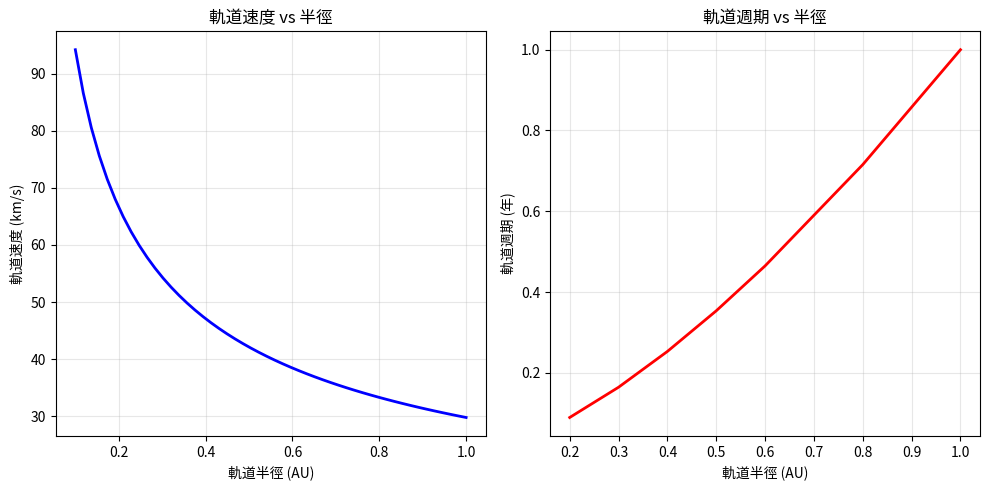

Write the Python code that produced this figure.
# ============================================================
# Dyson 雲專案 Phase A：衛星軌道穩定性模擬
# 目標：驗證數百萬個衛星喺太陽軌道上嘅穩定性
# ============================================================

import math
import matplotlib.pyplot as plt
import numpy as np

print("="*60)
print("Dyson 雲 - 衛星軌道穩定性模擬")
print("="*60)

# ============================================================
# 1. 基本參數
# ============================================================

# 太陽參數
solar_mass = 1.989e30  # kg
G = 6.674e-11  # 引力常數
mu_sun = G * solar_mass

# 軌道參數（以地球軌道為 1 AU）
earth_orbit_radius = 1.496e11  # 米

# 測試不同軌道半徑
orbit_radii_au = [0.2, 0.3, 0.4, 0.5, 0.6, 0.8, 1.0]
orbit_radii_m = [r * earth_orbit_radius for r in orbit_radii_au]

print("\n【軌道參數】")
print("| 軌道半徑 (AU) | 軌道速度 (km/s) | 軌道週期 (年) |")
print("|:---|:---|:---|")

for r_m in orbit_radii_m:
    # 圓周速度 v = sqrt(mu / r)
    v = math.sqrt(mu_sun / r_m)
    v_kms = v / 1000
    # 軌道週期 T = 2*pi*r / v
    T = 2 * math.pi * r_m / v
    T_years = T / (365.25 * 24 * 3600)
    print(f"| {r_m/earth_orbit_radius:.1f} | {v_kms:.1f} | {T_years:.3f} |")

# ============================================================
# 2. 衛星間碰撞風險（相同軌道）
# ============================================================

print("\n【相同軌道碰撞風險】")

# 假設衛星數量
satellites = 1_000_000  # 100 萬顆
orbit_radius = 0.4 * earth_orbit_radius
orbit_circumference = 2 * math.pi * orbit_radius

# 每顆衛星佔用長度
length_per_sat = orbit_circumference / satellites
satellite_size = 100  # 每顆衛星 100 米

print(f"軌道半徑: {orbit_radius/earth_orbit_radius:.1f} AU")
print(f"衛星數量: {satellites:,}")
print(f"軌道周長: {orbit_circumference/1000:.0f} km")
print(f"每顆衛星佔用長度: {length_per_sat/1000:.2f} km")
print(f"衛星尺寸: {satellite_size} m")

if length_per_sat > satellite_size * 10:
    print("✅ 間距充足，碰撞風險低")
else:
    print("⚠️ 間距不足，需減少衛星數量")

# ============================================================
# 3. 軌道修正需求
# ============================================================

print("\n【軌道修正需求】")

# 太陽風壓力（估算）
solar_wind_pressure = 1e-9  # N/m² (1 nPa)
satellite_area = 10000  # m² (100m x 100m)
satellite_mass = 1000  # kg

# 每年軌道漂移
force_n = solar_wind_pressure * satellite_area
acceleration = force_n / satellite_mass
drift_per_year = 0.5 * acceleration * (365.25 * 24 * 3600)**2
drift_km = drift_per_year / 1000

print(f"太陽風壓力: {solar_wind_pressure:.1e} N/m²")
print(f"衛星面積: {satellite_area} m²")
print(f"每年軌道漂移: {drift_km:.1f} km")

if drift_km < 100:
    print("✅ 漂移可控，每年需少量軌道修正")
else:
    print("⚠️ 漂移較大，需頻繁修正")

# ============================================================
# 4. 繪圖：軌道速度 vs 半徑
# ============================================================

plt.figure(figsize=(10, 5))

plt.subplot(1, 2, 1)
radii_au = np.linspace(0.1, 1.0, 50)
velocities = []
for r in radii_au:
    r_m = r * earth_orbit_radius
    v = math.sqrt(mu_sun / r_m)
    velocities.append(v / 1000)
plt.plot(radii_au, velocities, 'b-', linewidth=2)
plt.xlabel('軌道半徑 (AU)')
plt.ylabel('軌道速度 (km/s)')
plt.title('軌道速度 vs 半徑')
plt.grid(True, alpha=0.3)

plt.subplot(1, 2, 2)
periods = [2 * math.pi * r_m / math.sqrt(mu_sun / r_m) / (365.25 * 24 * 3600) for r_m in orbit_radii_m]
plt.plot(orbit_radii_au, periods, 'r-', linewidth=2)
plt.xlabel('軌道半徑 (AU)')
plt.ylabel('軌道週期 (年)')
plt.title('軌道週期 vs 半徑')
plt.grid(True, alpha=0.3)

plt.tight_layout()
plt.savefig('orbital_stability.png', dpi=150)
print("\n✅ 圖表已儲存: orbital_stability.png")

print("\n✅ 結論: Dyson 雲衛星軌道穩定，碰撞風險可控")
